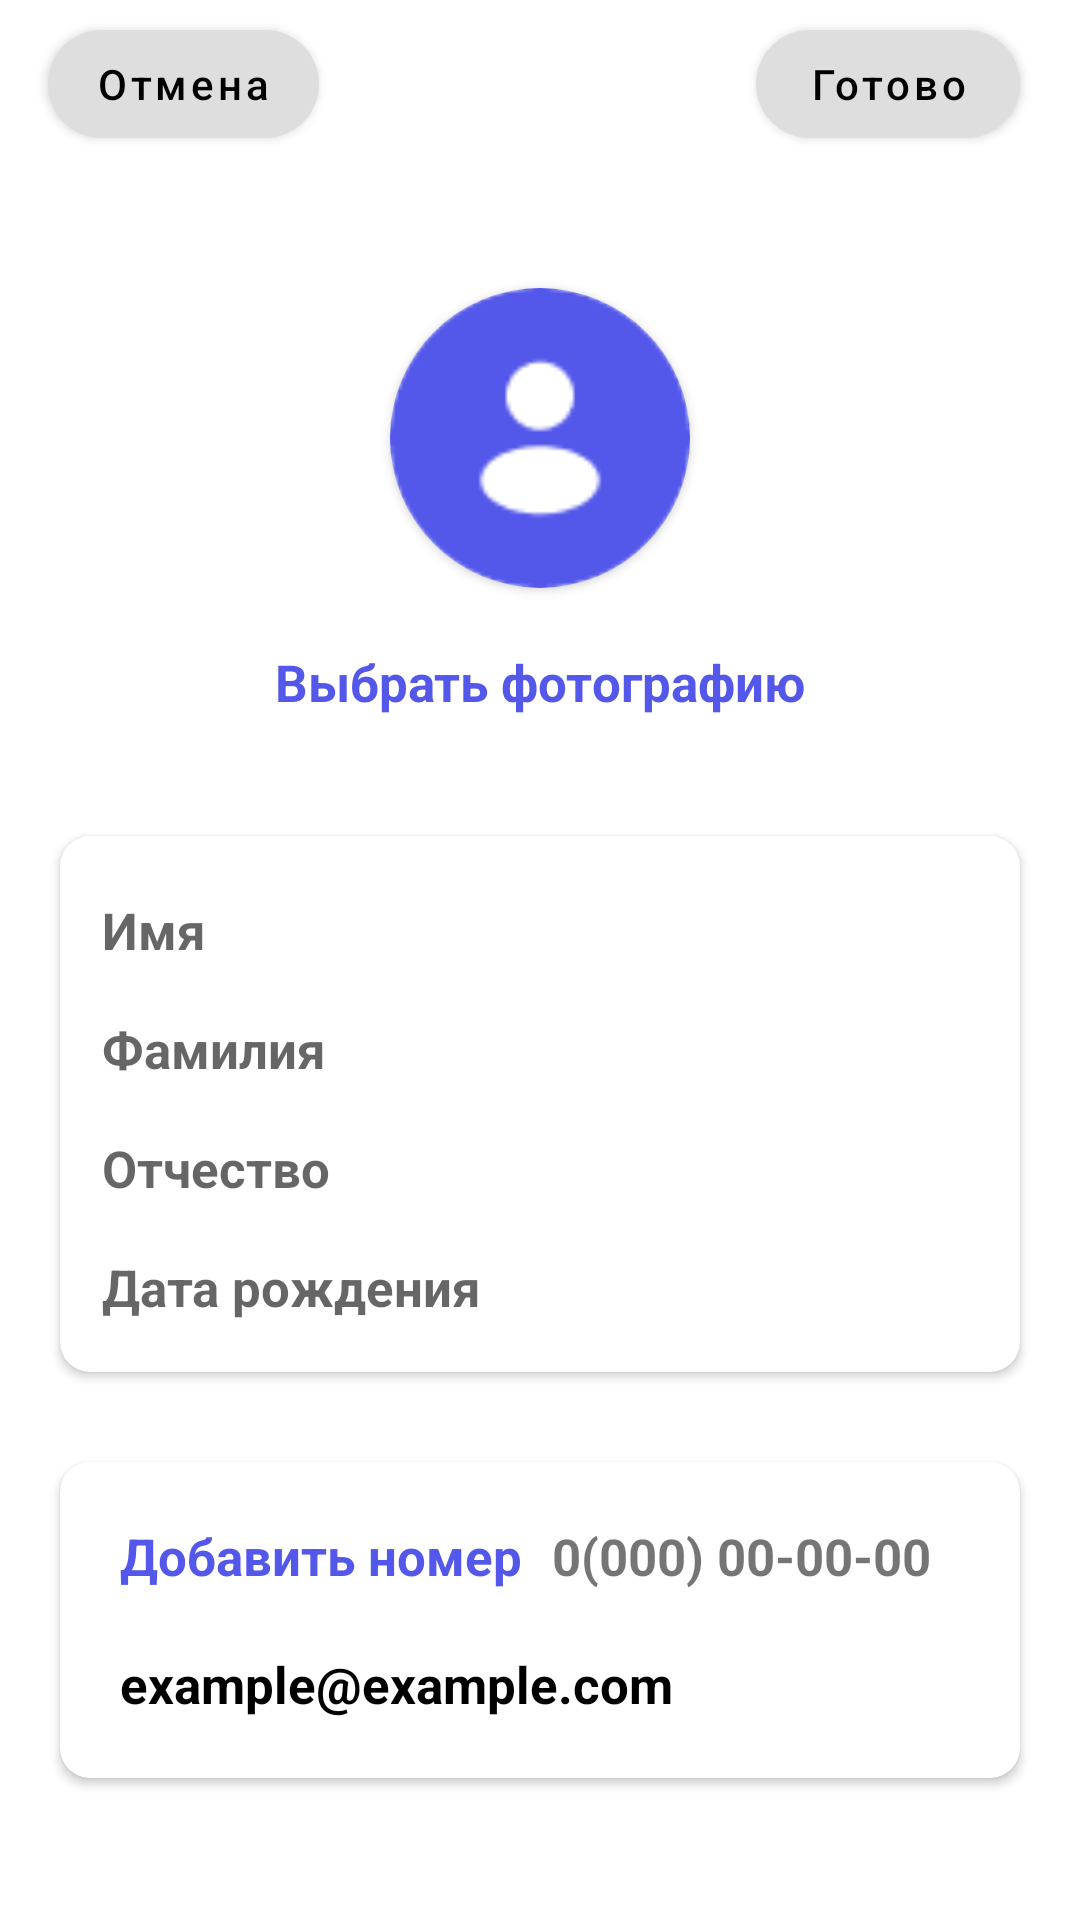

Android layout source for this screen:
<!-- AndroidManifest.xml: application theme Theme.MobiMarket -->
<!-- res/layout/fragment_finish_registration.xml -->
<?xml version="1.0" encoding="utf-8"?>
<RelativeLayout xmlns:android="http://schemas.android.com/apk/res/android"
    xmlns:app="http://schemas.android.com/apk/res-auto"
    xmlns:tools="http://schemas.android.com/tools"
    android:layout_width="match_parent"
    android:layout_height="match_parent"
    tools:context=".presentation.ui.profile.finish_registration.FinishRegistrationFragment">

    <androidx.appcompat.widget.Toolbar
        android:id="@+id/toolbar"
        android:layout_width="match_parent"
        android:layout_height="?attr/actionBarSize">

        <com.google.android.material.button.MaterialButton
            android:id="@+id/btn_cancel_in_toolbar"
            android:layout_width="wrap_content"
            android:layout_height="wrap_content"
            android:layout_gravity="start"
            android:layout_marginEnd="20dp"
            android:text="@string/cancel"
            android:textAllCaps="false"
            android:textColor="@color/black"
            app:backgroundTint="@color/main_silver_btn_color"
            app:cornerRadius="50dp" />

        <com.google.android.material.button.MaterialButton
            android:id="@+id/btn_ready_in_toolbar"
            android:layout_width="wrap_content"
            android:layout_height="wrap_content"
            android:layout_gravity="end"
            android:layout_marginEnd="20dp"
            android:text="@string/ready"
            android:textAllCaps="false"
            android:textColor="@color/black"
            app:backgroundTint="@color/main_silver_btn_color"
            app:cornerRadius="50dp" />

    </androidx.appcompat.widget.Toolbar>

    <androidx.cardview.widget.CardView
        android:id="@+id/card_profile_image"
        android:layout_width="wrap_content"
        android:layout_height="wrap_content"
        android:layout_below="@id/toolbar"
        android:layout_centerHorizontal="true"
        android:layout_marginTop="40dp"
        app:cardCornerRadius="50dp">

        <ImageView
            android:id="@+id/image_profile"
            android:layout_width="100dp"
            android:layout_height="100dp"
            android:scaleType="centerCrop"
            android:src="@drawable/ic_profile" />
    </androidx.cardview.widget.CardView>

    <TextView
        android:id="@+id/tv_choose_photo"
        android:layout_width="wrap_content"
        android:layout_height="wrap_content"
        android:layout_below="@id/card_profile_image"
        android:layout_centerHorizontal="true"
        android:layout_marginTop="10dp"
        android:foreground="?attr/selectableItemBackground"
        android:padding="10dp"
        android:text="@string/choose_photo"
        android:textColor="@color/main_blue"
        android:textSize="17sp"
        android:textStyle="bold" />

    <androidx.cardview.widget.CardView
        android:id="@+id/card_view_liked_my_products"
        android:layout_width="match_parent"
        android:layout_height="wrap_content"
        android:layout_below="@id/tv_choose_photo"
        android:layout_marginHorizontal="20dp"
        android:layout_marginTop="30dp"
        android:elevation="10dp"
        app:cardCornerRadius="10dp">

        <RelativeLayout
            android:layout_width="match_parent"
            android:layout_height="wrap_content"
            android:padding="10dp">

            <EditText
                android:id="@+id/et_first_name"
                android:layout_width="match_parent"
                android:layout_height="wrap_content"
                android:backgroundTint="@color/white"
                android:hint="@string/first_name"
                android:inputType="textCapSentences"
                android:textColor="@color/black"
                android:textSize="17sp"
                android:textStyle="bold" />

            <EditText
                android:id="@+id/et_last_name"
                android:layout_width="match_parent"
                android:layout_height="wrap_content"
                android:layout_below="@id/et_first_name"
                android:backgroundTint="@color/white"
                android:hint="@string/last_name"
                android:inputType="textCapSentences"
                android:textColor="@color/black"
                android:textSize="17sp"
                android:textStyle="bold" />

            <EditText
                android:id="@+id/et_surname"
                android:layout_width="match_parent"
                android:layout_height="wrap_content"
                android:layout_below="@id/et_last_name"
                android:backgroundTint="@color/white"
                android:hint="@string/surname"
                android:inputType="textCapSentences"
                android:textColor="@color/black"
                android:textSize="17sp"
                android:textStyle="bold" />

            <EditText
                android:id="@+id/et_birthday"
                android:layout_width="match_parent"
                android:layout_height="wrap_content"
                android:layout_below="@id/et_surname"
                android:backgroundTint="@color/white"
                android:clickable="false"
                android:cursorVisible="false"
                android:focusable="false"
                android:focusableInTouchMode="false"
                android:hint="@string/birthday"
                android:textColor="@color/black"
                android:textSize="17sp"
                android:textStyle="bold" />

        </RelativeLayout>
    </androidx.cardview.widget.CardView>

    <androidx.cardview.widget.CardView
        android:id="@+id/card_view_add_phone_number"
        android:layout_width="match_parent"
        android:layout_height="wrap_content"
        android:layout_below="@id/card_view_liked_my_products"
        android:layout_marginHorizontal="20dp"
        android:layout_marginTop="30dp"
        android:elevation="10dp"
        app:cardCornerRadius="10dp">

        <RelativeLayout
            android:layout_width="match_parent"
            android:layout_height="wrap_content"
            android:padding="10dp">

            <TextView
                android:id="@+id/tv_add_phone_number"
                android:layout_width="wrap_content"
                android:layout_height="wrap_content"
                android:foreground="?attr/selectableItemBackground"
                android:padding="10dp"
                android:text="@string/add_phone_number"
                android:textColor="@color/main_blue"
                android:textSize="17sp"
                android:textStyle="bold" />

            <TextView
                android:id="@+id/tv_phone_number_example"
                android:layout_width="match_parent"
                android:layout_height="wrap_content"
                android:layout_alignTop="@id/tv_add_phone_number"
                android:layout_alignBottom="@id/tv_add_phone_number"
                android:layout_toEndOf="@id/tv_add_phone_number"
                android:gravity="center_vertical"
                android:text="0(000) 00-00-00"
                android:textSize="17sp"
                android:textStyle="bold" />

            <TextView
                android:id="@+id/tv_email"
                android:layout_width="wrap_content"
                android:layout_height="wrap_content"
                android:layout_below="@id/tv_add_phone_number"
                android:foreground="?attr/selectableItemBackground"
                android:padding="10dp"
                android:text="example@example.com"
                android:textColor="@color/black"
                android:textSize="17sp"
                android:textStyle="bold" />
        </RelativeLayout>
    </androidx.cardview.widget.CardView>
</RelativeLayout>
<!-- resources referenced by this layout -->
<resources>
  <color name="black">#FF000000</color>
  <color name="main_blue">#5458EA</color>
  <color name="main_silver_btn_color">#DFDEDE</color>
  <color name="white">#FFFFFFFF</color>
  <!-- drawable ic_profile: png bitmap (drawable, 2046 bytes) -->
  <string name="add_phone_number">Добавить номер</string>
  <string name="birthday">Дата рождения</string>
  <string name="cancel">Отмена</string>
  <string name="choose_photo">Выбрать фотографию</string>
  <string name="first_name">Имя</string>
  <string name="last_name">Фамилия</string>
  <string name="ready">Готово</string>
  <string name="surname">Отчество</string>
  <style name="Theme.MobiMarket" parent="Theme.MaterialComponents.DayNight.NoActionBar">
          
          <item name="colorPrimary">@color/purple_500</item>
          <item name="colorPrimaryVariant">@color/white</item>
          <item name="colorOnPrimary">@color/white</item>
          
          <item name="colorSecondary">@color/teal_200</item>
          <item name="colorSecondaryVariant">@color/teal_700</item>
          <item name="colorOnSecondary">@color/black</item>
          
          <item name="android:statusBarColor">?attr/colorPrimaryVariant</item>
          
  
          <item name="android:windowLightStatusBar">true</item>
      </style>
  <color name="purple_500">#FF6200EE</color>
  <color name="teal_200">#FF03DAC5</color>
  <color name="teal_700">#FF018786</color>
</resources>
